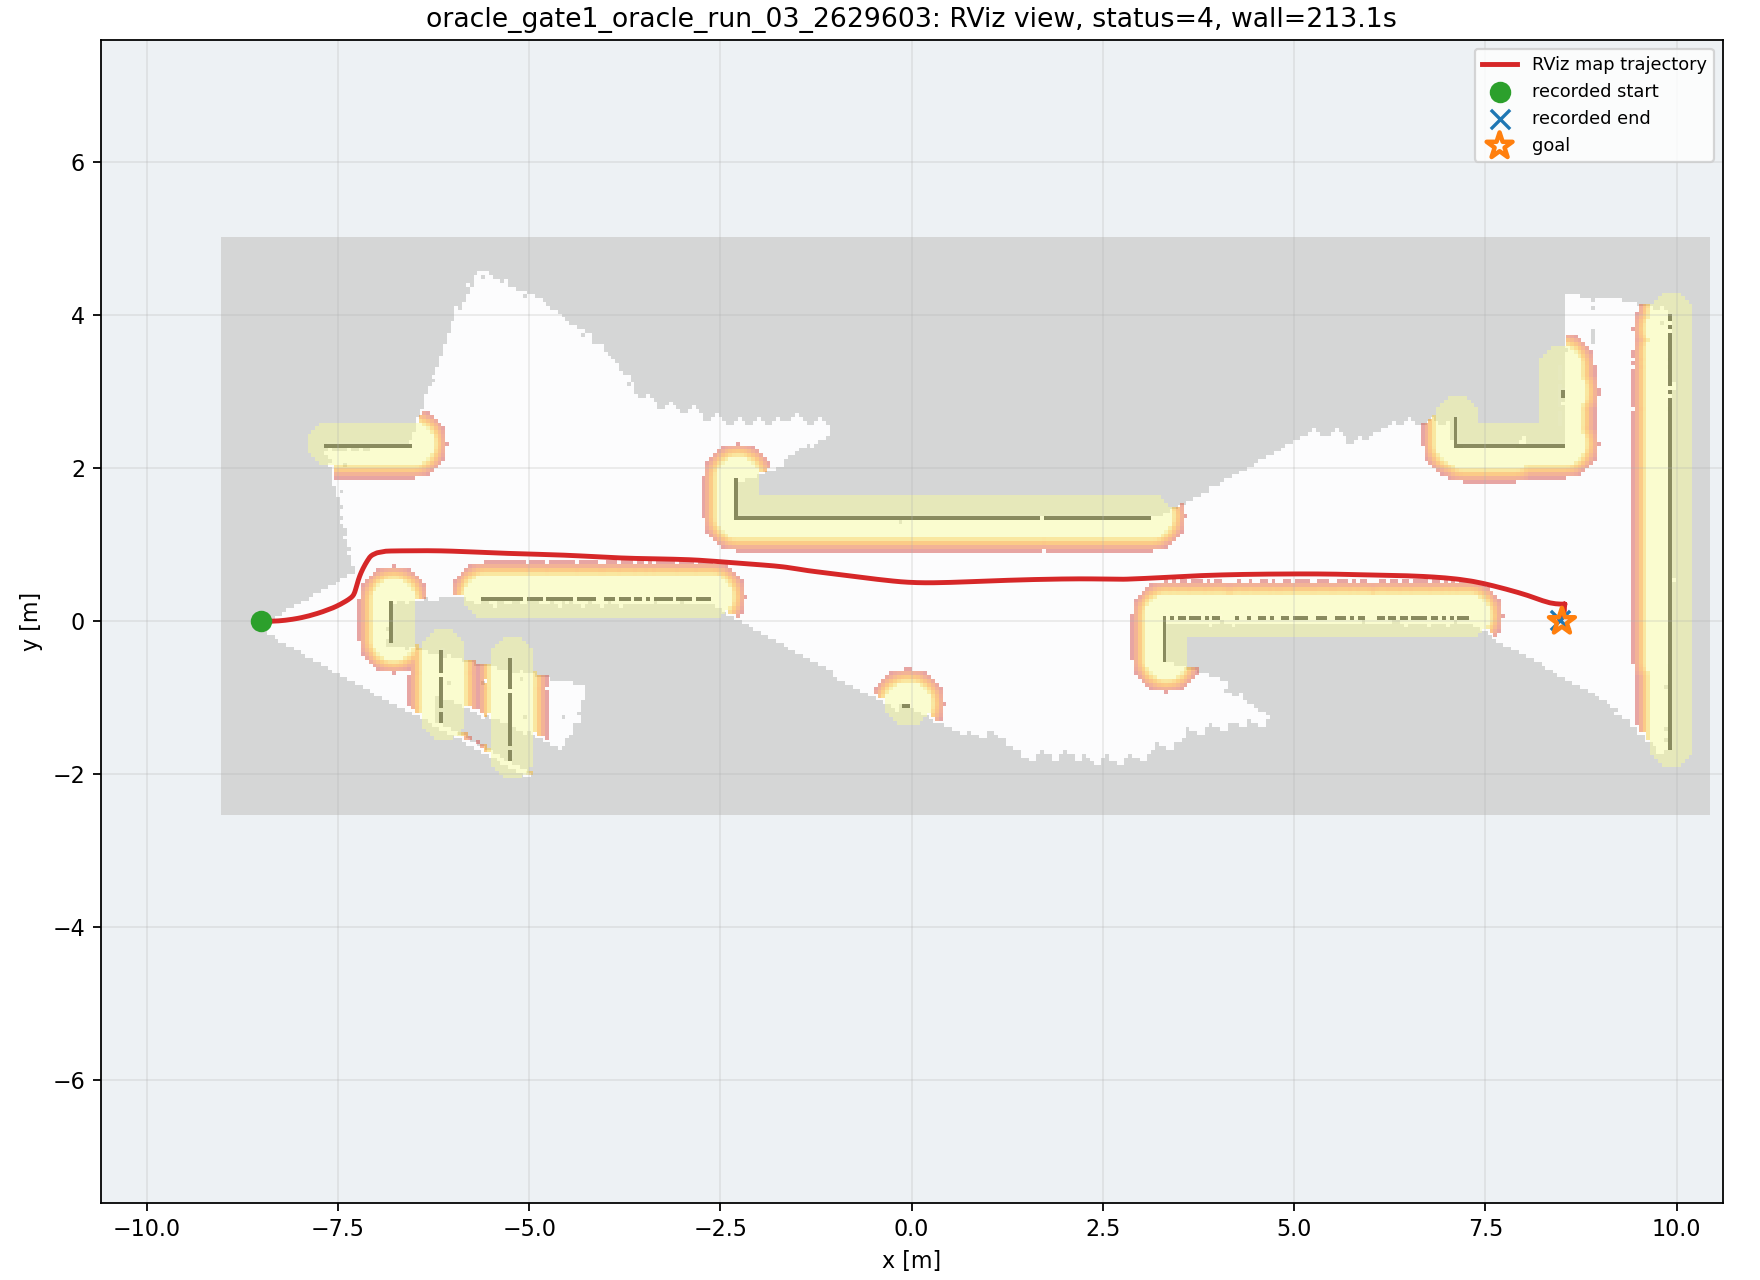

Data behind this chart, as committed beside it:
wall_time, wall_elapsed_s, sim_time, x, y, yaw
1787920187, 0.3611, 60.25, -8.498, 1.1738841255652442e-06, 0.001709
1787920189, 2.643, 62.02, -8.467, 0.0001387, 0.008467
1787920189, 2.656, 62.08, -8.455, 0.0002482, 0.01192
1787920189, 2.666, 62.15, -8.443, 0.0004142, 0.01562
1787920189, 2.676, 62.22, -8.429, 0.0006439, 0.01946
1787920189, 2.685, 62.29, -8.415, 0.0009335, 0.02331
1787920190, 3.45, 62.7, -8.322, 0.004394, 0.055
1787920190, 3.464, 62.76, -8.306, 0.005351, 0.06224
1787920190, 3.475, 62.83, -8.289, 0.006443, 0.06969
1787920190, 3.486, 62.9, -8.272, 0.00767, 0.07721
1787920190, 3.768, 63.07, -8.23, 0.01132, 0.09621
1787920190, 3.912, 63.17, -8.204, 0.01391, 0.1076
1787920190, 3.988, 63.24, -8.187, 0.01581, 0.1151
1787920191, 4.143, 63.38, -8.153, 0.01999, 0.1298
1787920191, 4.429, 63.55, -8.11, 0.026, 0.1492
1787920191, 4.442, 63.61, -8.092, 0.02866, 0.1567
1787920191, 4.453, 63.68, -8.075, 0.03146, 0.1638
1787920191, 4.666, 63.82, -8.04, 0.03742, 0.1777
1787920191, 4.678, 63.89, -8.023, 0.04058, 0.1852
1787920191, 5.03, 64.09, -7.971, 0.05091, 0.2099
1787920192, 5.458, 64.33, -7.911, 0.06468, 0.242
1787920192, 5.471, 64.4, -7.894, 0.06897, 0.2508
1787920192, 5.484, 64.46, -7.877, 0.07341, 0.2591
1787920192, 5.912, 64.74, -7.826, 0.08738, 0.2808
1787920192, 5.925, 64.8, -7.814, 0.09104, 0.2855
1787920192, 5.937, 64.87, -7.801, 0.09473, 0.29
1787920193, 6.214, 65.04, -7.77, 0.104, 0.3008
1787920193, 6.712, 65.35, -7.718, 0.1207, 0.3203
1787920193, 6.725, 65.42, -7.708, 0.1243, 0.3248
1787920193, 6.737, 65.48, -7.697, 0.1279, 0.3293
1787920195, 8.212, 66.23, -7.591, 0.1671, 0.3825
1787920195, 8.232, 66.33, -7.578, 0.1721, 0.3921
1787920195, 8.248, 66.44, -7.566, 0.1772, 0.4021
1787920195, 8.261, 66.54, -7.555, 0.1822, 0.4121
1787920195, 8.273, 66.64, -7.544, 0.1871, 0.4219
1787920195, 8.283, 66.74, -7.533, 0.192, 0.4312
1787920195, 8.291, 66.84, -7.522, 0.1969, 0.4401
1787920196, 9.197, 67.35, -7.475, 0.2205, 0.4781
1787920196, 9.35, 67.49, -7.463, 0.2263, 0.4871
1787920196, 10.13, 67.97, -7.429, 0.245, 0.5161
1787920197, 10.16, 68.14, -7.419, 0.251, 0.5257
1787920197, 10.47, 68.37, -7.405, 0.259, 0.5398
1787920197, 10.76, 68.54, -7.396, 0.2643, 0.5514
1787920197, 10.91, 68.68, -7.378, 0.2758, 0.5615
1787920198, 11.28, 68.95, -7.362, 0.2858, 0.5881
1787920198, 12.07, 69.46, -7.341, 0.3007, 0.6451
1787920199, 12.6, 69.97, -7.327, 0.3124, 0.7023
1787920200, 13.33, 70.48, -7.317, 0.3213, 0.7602
1787920201, 14.15, 71.16, -7.308, 0.3302, 0.8413
1787920202, 15.39, 72.15, -7.299, 0.3407, 0.9614
1787920202, 16.08, 72.76, -7.294, 0.3499, 1.054
1787920204, 17.14, 73.41, -7.284, 0.3691, 1.18
1787920204, 17.18, 73.61, -7.28, 0.3805, 1.217
1787920204, 17.2, 73.75, -7.276, 0.3902, 1.239
1787920204, 18.04, 74.22, -7.264, 0.4315, 1.295
1787920204, 18.06, 74.32, -7.261, 0.4423, 1.3
1787920205, 18.63, 74.7, -7.248, 0.4876, 1.293
1787920205, 18.65, 74.8, -7.244, 0.5008, 1.286
1787920205, 19.02, 75.07, -7.235, 0.5312, 1.266
1787920206, 19.23, 75.21, -7.231, 0.5444, 1.256
... 490 more rows
